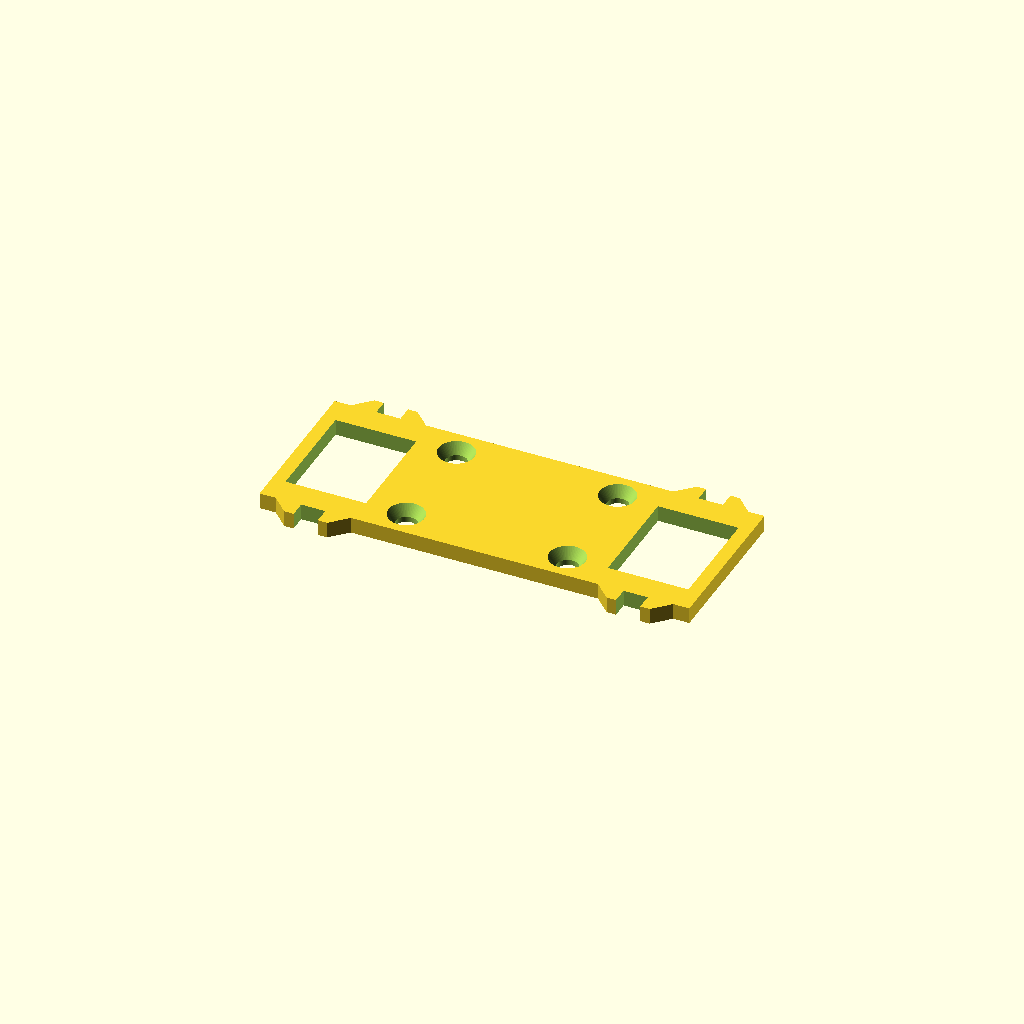
Cell 1: rendered with the file's own defaults.
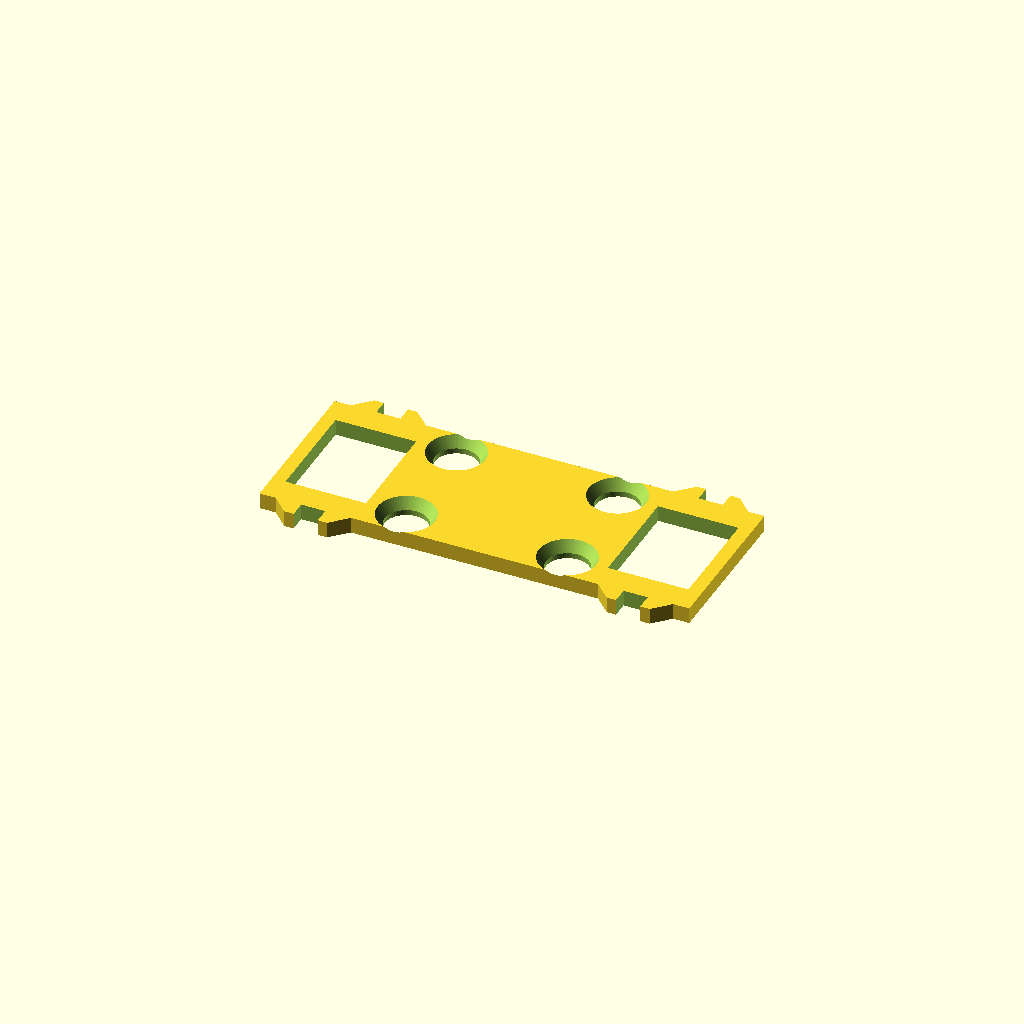
Cell 2 — sh_through set to 8, the other parameters unchanged.
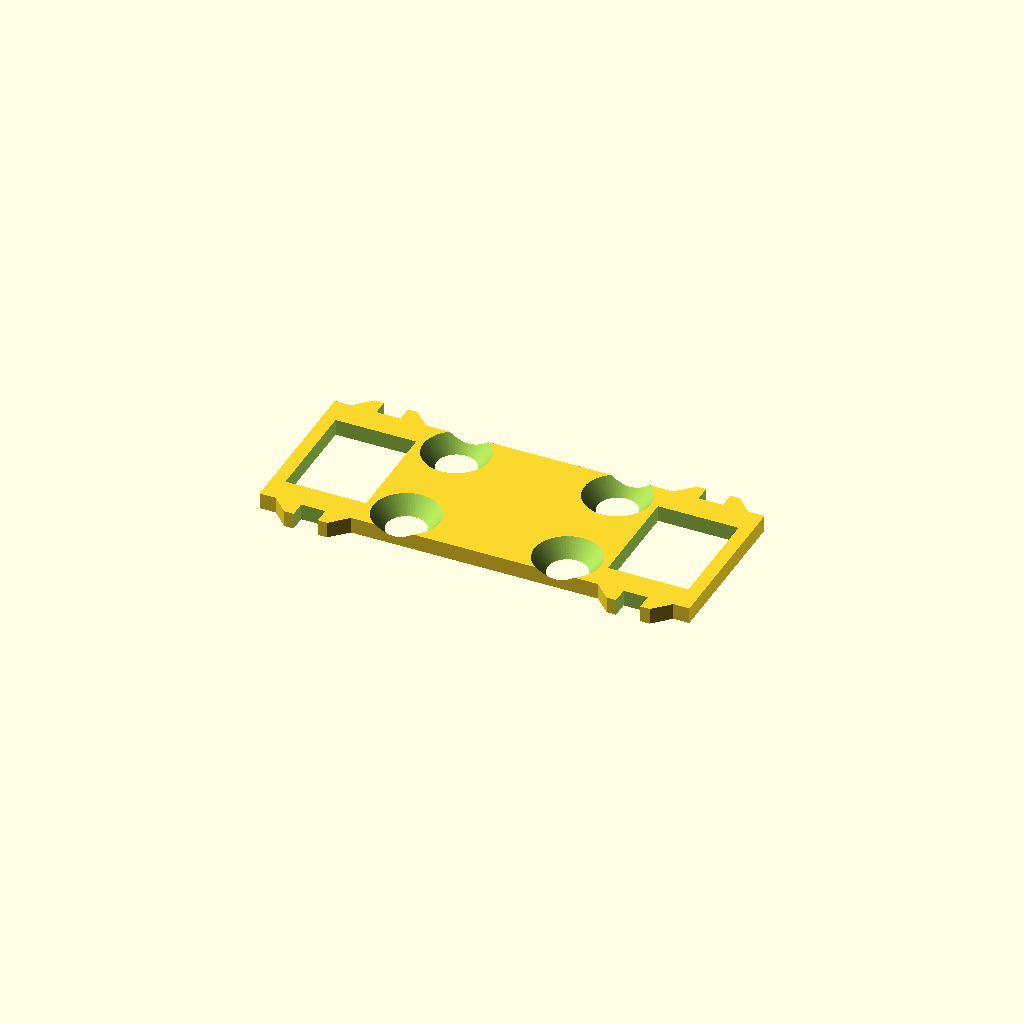
Cell 3: the same model with sh_countersink = 6.
All cells are drawn from one camera (rotation 55°, 0°, 25°, orthographic, colour scheme Cornfield), so only the parameter changes between them.
Source of the model, models/variable_focus_mirror_stage/mirror_carrier_guide.scad:
$fn=64;

sh_through = 4;
sh_countersink = 3;
sh_thread = 4.5; // 2.7 for tapping, 4.5 for brass insert
sh_thread_depth = 6;

shell_thickness = 2;
shell_thread_hole_thickness = 10;
shell_thread_hole_diameter = 8;

mounting_holes_height = 30;
mounting_holes_width = 40;

optical_hole = 30;
mirror_hole = 40;
flange_thickness = 3;

flange_gap = 20;
ifd = flange_gap + 40;

slop_adjust = 0.25;
shell_height = 50/2 - slop_adjust;

slider_tolerance = 0.75; // Needs to take into account thickness of aluminium tape.

module countersink_cyl() {
    translate([0,0,-20]){
        cylinder(mounting_holes_height + 10, sh_through/2, sh_through/2);
        hull () {
            translate([0,0,-5])cylinder(1, (sh_countersink-1) + (sh_through/2), (sh_countersink-1) + (sh_through/2));
            translate([0,0,mounting_holes_height/2 + 1])cylinder(sh_countersink, (sh_countersink-1) + (sh_through/2), sh_through/2);
        }
    }
}

module thread_cyl() {
    translate([0,0,-25]){
        cylinder(mounting_holes_height + 10, sh_thread/2, sh_thread/2);
        hull () {
            translate([0,0,-5])cylinder(1, (sh_countersink-1) + (sh_through/2), (sh_countersink-1) + (sh_through/2));
            translate([0,0,mounting_holes_height/2 - sh_countersink])cylinder(sh_countersink+2, (sh_countersink-1) + (sh_through/2), sh_thread/2);
        }
    }
}

slider_rail_gap = 30;

module mirror_holder() {
    hull() {
        translate([-(8/2), -(36/2), 0])cube([8, 36,flange_thickness]);
        translate([-(14/2), -(30/2), 0])cube([14, 30,flange_thickness]);
    }
}

lhw = 20;
lhh = lhw / (4/3); // Sensor's native resolution is in 4/3 aspect ratio.

module mirror_holes() {
    translate([-(lhh/2), -(lhw/2), -1])cube([lhh,lhw,30]);

    translate([-(3/2)-slider_tolerance, (slider_rail_gap/2), -5])cube([3 + (slider_tolerance*2),10,30]);
    translate([-(3/2)-slider_tolerance, -10 - (slider_rail_gap/2), -5])cube([3 + (slider_tolerance*2),10,30]);
}


carrier_width = 80;




difference(){
    union() {
        translate([-ifd/2, 0, 0])mirror_holder();
        translate([ifd/2, 0, 0])rotate([0,0,180])mirror_holder();

        translate([-carrier_width/2, -30/2, 0])cube([carrier_width,30,flange_thickness]);
    }
    translate([-ifd/2, 0, 0])mirror_holes();
    translate([ifd/2, 0, 0])rotate([0,0,180])mirror_holes();
    translate([-15, -10, 0])rotate([0,180,0])countersink_cyl();
    translate([15, -10, 0])rotate([0,180,0])countersink_cyl();
    translate([-15, 10, 0])rotate([0,180,0])countersink_cyl();
    translate([15, 10, 0])rotate([0,180,0])countersink_cyl();
}
Parameter table extracted from the source (name, type, default, range or options):
sh_through: number, default 4
sh_countersink: number, default 3
sh_thread: number, default 4.5
sh_thread_depth: number, default 6
shell_thickness: number, default 2
shell_thread_hole_thickness: number, default 10
shell_thread_hole_diameter: number, default 8
mounting_holes_height: number, default 30
mounting_holes_width: number, default 40
optical_hole: number, default 30
mirror_hole: number, default 40
flange_thickness: number, default 3
flange_gap: number, default 20
slop_adjust: number, default 0.25
slider_tolerance: number, default 0.75
